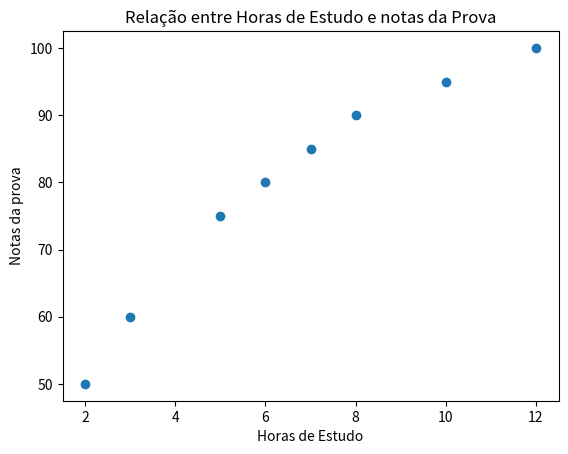

Generate this figure with matplotlib:
import matplotlib.pyplot as plt

horas_estudo = [2, 3, 5, 6, 7, 8, 10, 12]
notas_prova = [50, 60, 75, 80, 85, 90, 95, 100]

plt.scatter(horas_estudo, notas_prova, label = 'Notas dos Alunos' )

plt.title('Relação entre Horas de Estudo e notas da Prova')

plt.xlabel('Horas de Estudo')

plt.ylabel('Notas da prova')

plt.legend

plt.show()